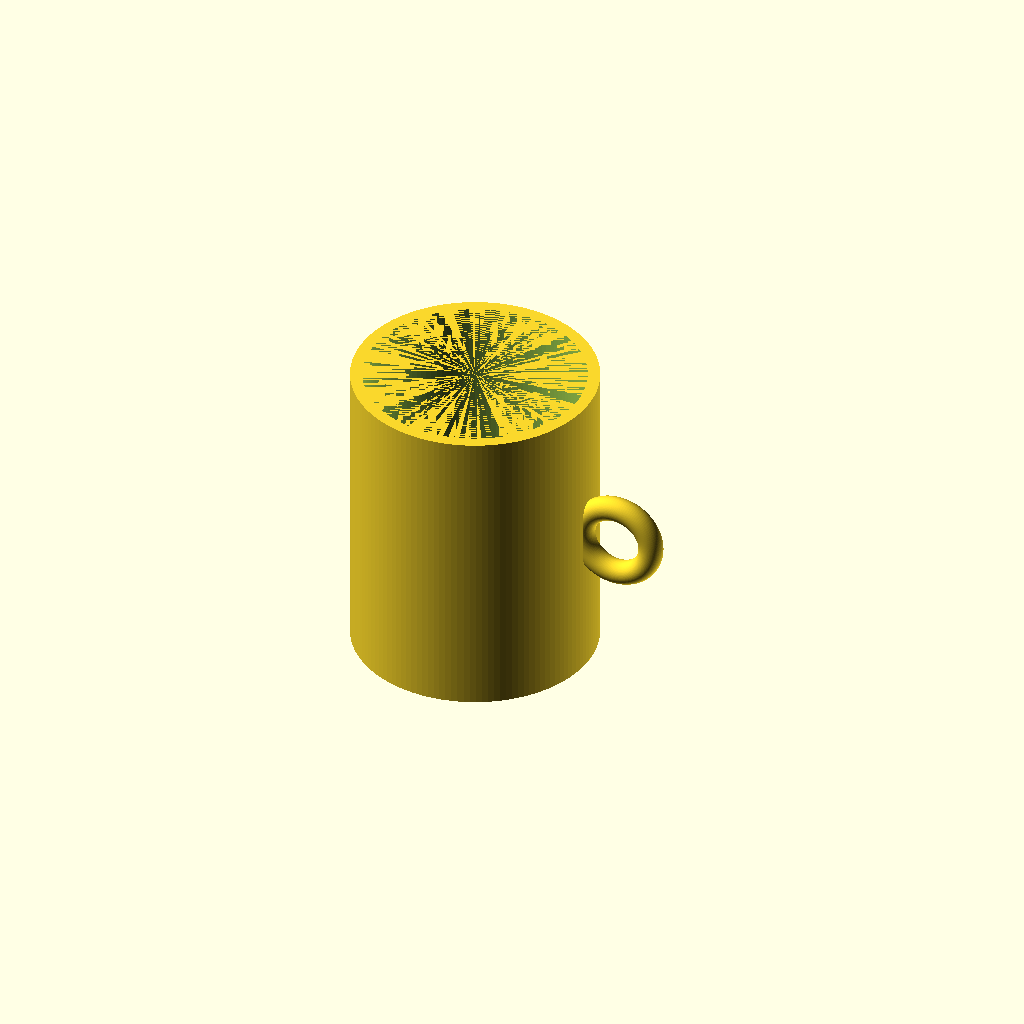
Cell 1: rendered with the file's own defaults.
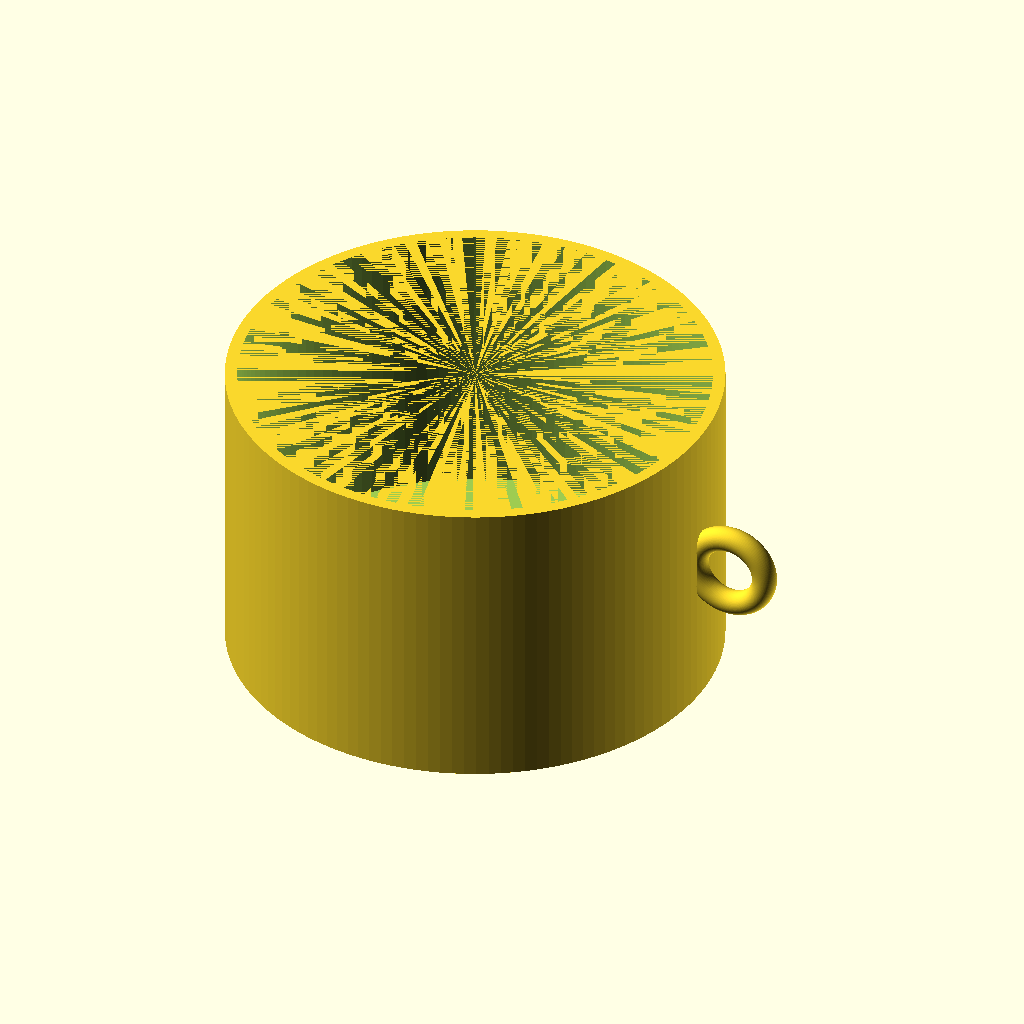
Cell 2: the same model with outer_d = 160.
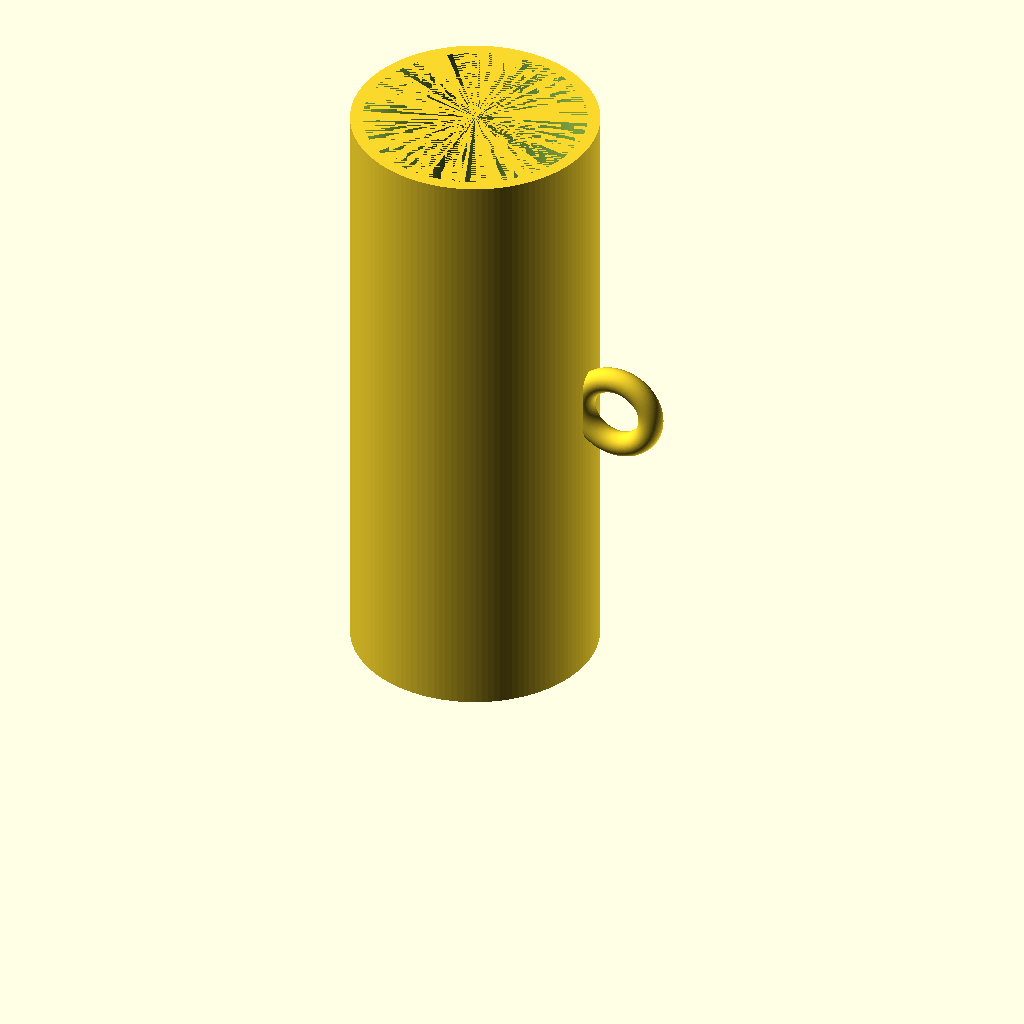
Cell 3 — height set to 200, the other parameters unchanged.
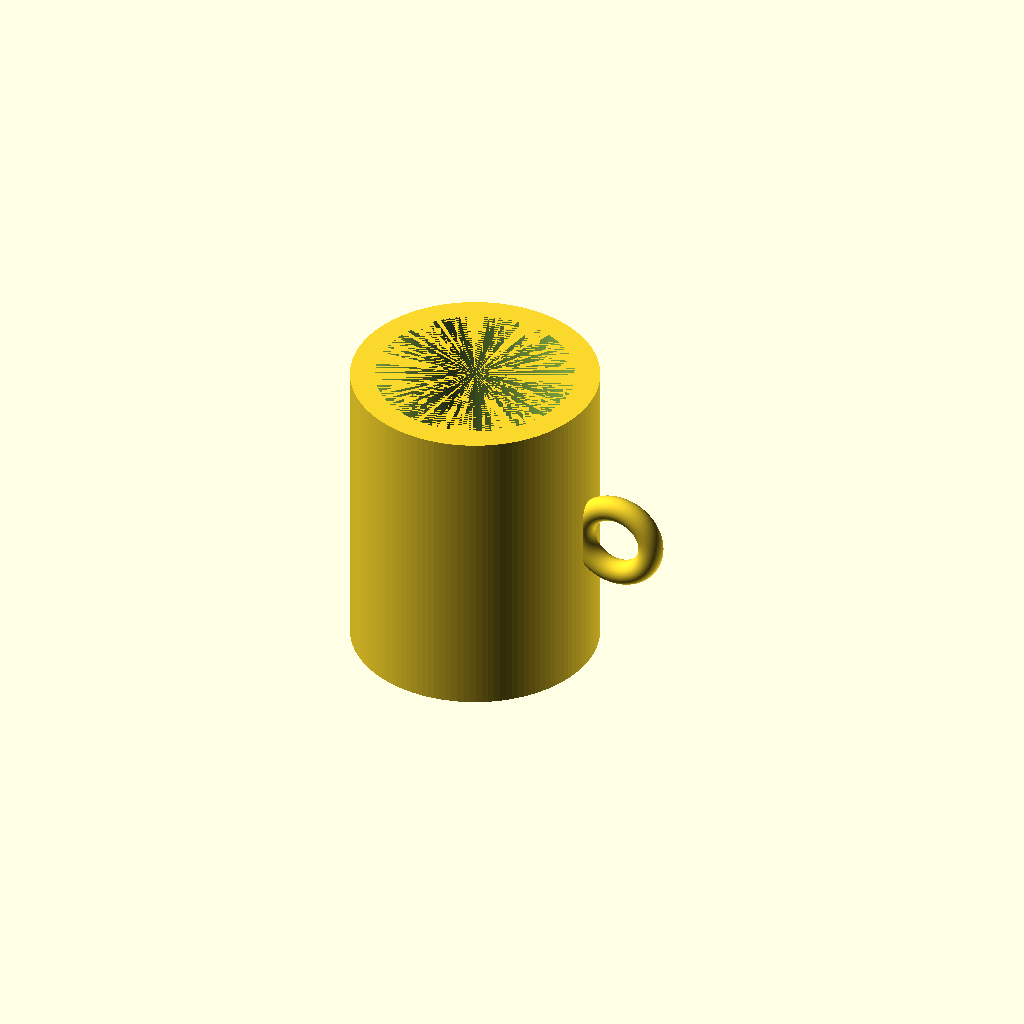
Cell 4: the same model with wall = 8.
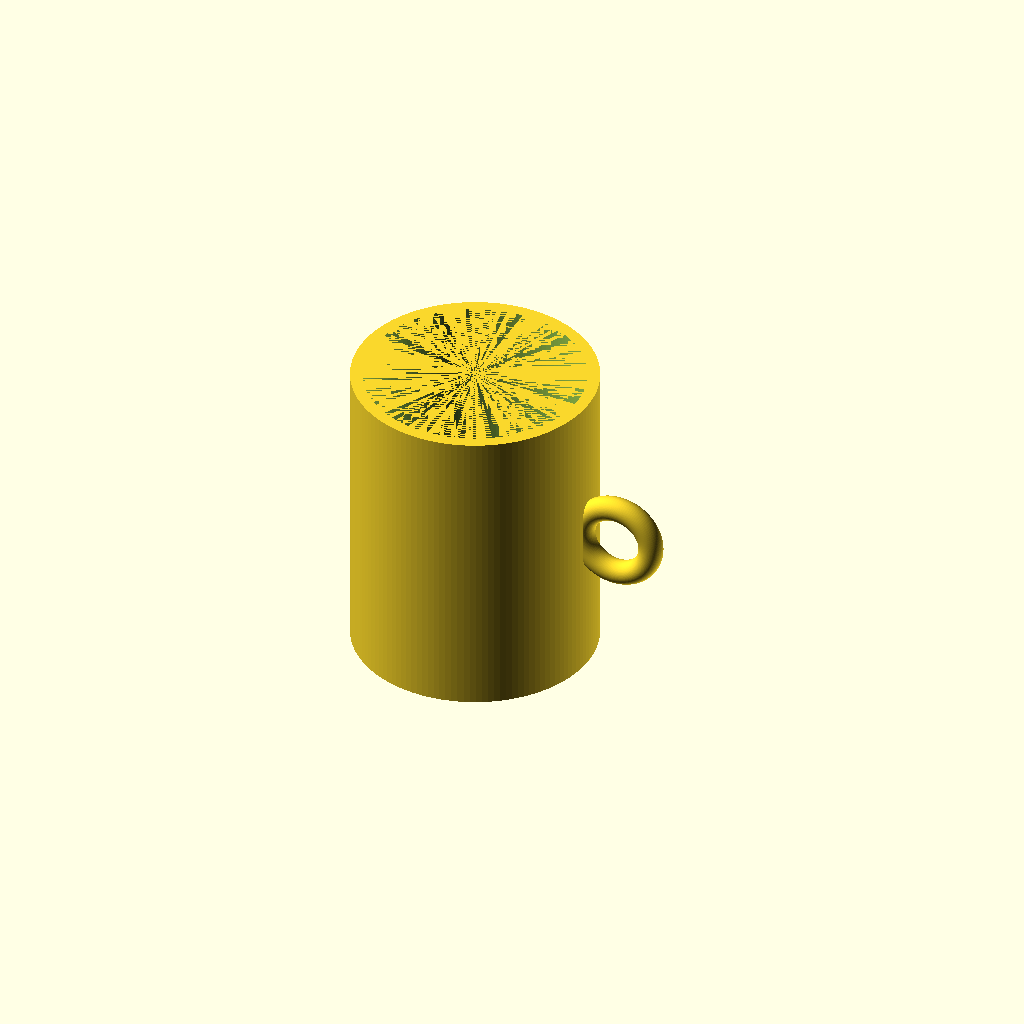
Cell 5: the same model with bottom = 12.
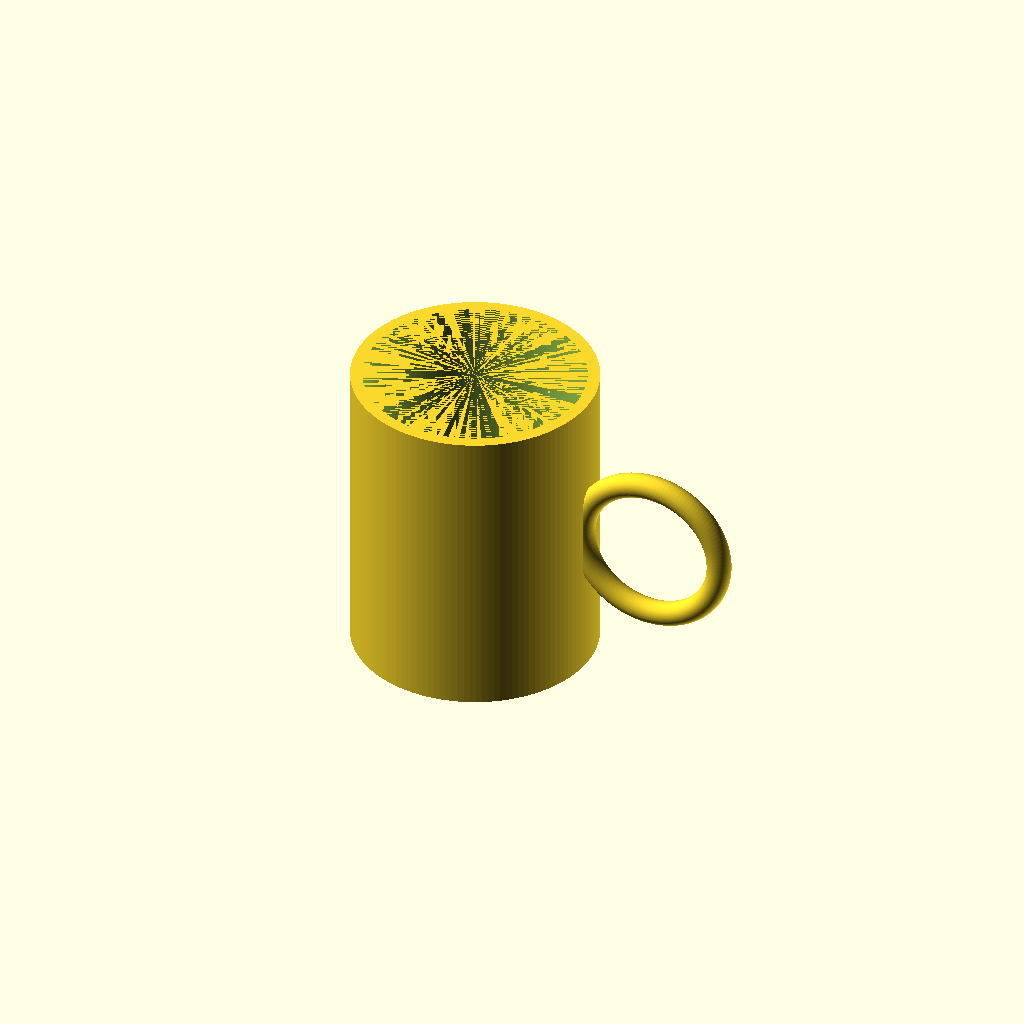
Cell 6: the same model with handle_major_r = 24.
One fixed orthographic camera (rotation 55°, 0°, 25°; colour scheme Cornfield) for every cell.
The OpenSCAD source (results/tier-1-mug/bare-low_gpt-5.4-0e45472abe7a-2026-04-27T21-44-52-727Z/final.scad):
$fn = 128;

outer_d = 80;
outer_r = outer_d / 2;
height = 100;
wall = 4;
bottom = 6;
inner_r = outer_r - wall;

handle_major_r = 12;
handle_minor_r = 4;
handle_z = height / 2;
handle_x = outer_r + handle_major_r - 2;

module mug_body() {
    difference() {
        cylinder(h = height, r = outer_r);
        translate([0, 0, bottom])
            cylinder(h = height - bottom, r = inner_r);
    }
}

module handle() {
    translate([handle_x, 0, handle_z])
        rotate([90, 0, 0])
            rotate_extrude(convexity = 10)
                translate([handle_major_r, 0, 0])
                    circle(r = handle_minor_r);
}

union() {
    mug_body();
    handle();
}
Parameter table extracted from the source (name, type, default, range or options):
outer_d: number, default 80
height: number, default 100
wall: number, default 4
bottom: number, default 6
handle_major_r: number, default 12
handle_minor_r: number, default 4
